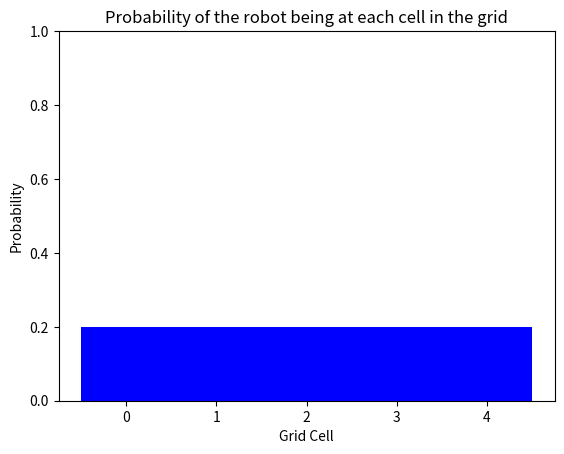

Recreate this plot in Python.
# importing resources
import matplotlib.pyplot as plt
import numpy as np

# ex. initialize_robot(5) = [0.2, 0.2, 0.2, 0.2, 0.2]
def initialize_robot(grid_length):
    ''' Takes in a grid length and returns 
       a uniform distribution of location probabilities'''
    
    p = []
    
    # create a list that has the value of 1/grid_length for each cell
    for i in range(grid_length):
        p.append(1.0/grid_length)
        
    return p

def display_map(grid, bar_width=1):
    if(len(grid) > 0):
        x_labels = range(len(grid))
        plt.bar(x_labels, height=grid, width=bar_width, color='b')
        plt.xlabel('Grid Cell')
        plt.ylabel('Probability')
        plt.ylim(0, 1) # range of 0-1 for probability values 
        plt.title('Probability of the robot being at each cell in the grid')
        plt.xticks(np.arange(min(x_labels), max(x_labels)+1, 1))
        plt.show()
    else:
        print('Grid is empty')


# initialize a 5 cell, 1D world
p = initialize_robot(5)
display_map(p)

# given initial variables
p = initialize_robot(5)
pHit  = 0.6
pMiss = 0.2

# Creates a new grid, with modified probabilities, after sensing
# All values are calculated by a product of 1. the sensing probability for a color (pHit for red)
# and 2. the current probability of a robot being in that location p[i]; all equal to 0.2 at first.
p[0] = p[0]*pMiss
p[1] = p[1]*pHit
p[2] = p[2]*pHit
p[3] = p[3]*pMiss
p[4] = p[4]*pMiss

print(p)
display_map(p)

# What is the sum of all the values in p?

## TODO: add up all the values in the list of location probabilities to determine the answer

## Solution 1, loop through and add up al values of p:
total = 0.0
for prob in p:
    total += prob
print(total)

## Solution 2, use Pythons sum function, which sums all values in a list
print(sum(p))